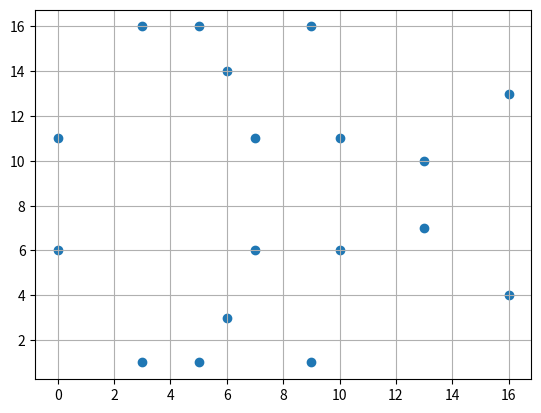

Write Python code to recreate this figure.
import matplotlib.pyplot as plt

X = []
Y = []

for x in range(17):
    for y in range(17):
        if(x ** 3 + 2 * x + 2 - y**2) % 17 == 0:
            X.append(x)
            Y.append(y)

plt.grid()
plt.scatter(X, Y)